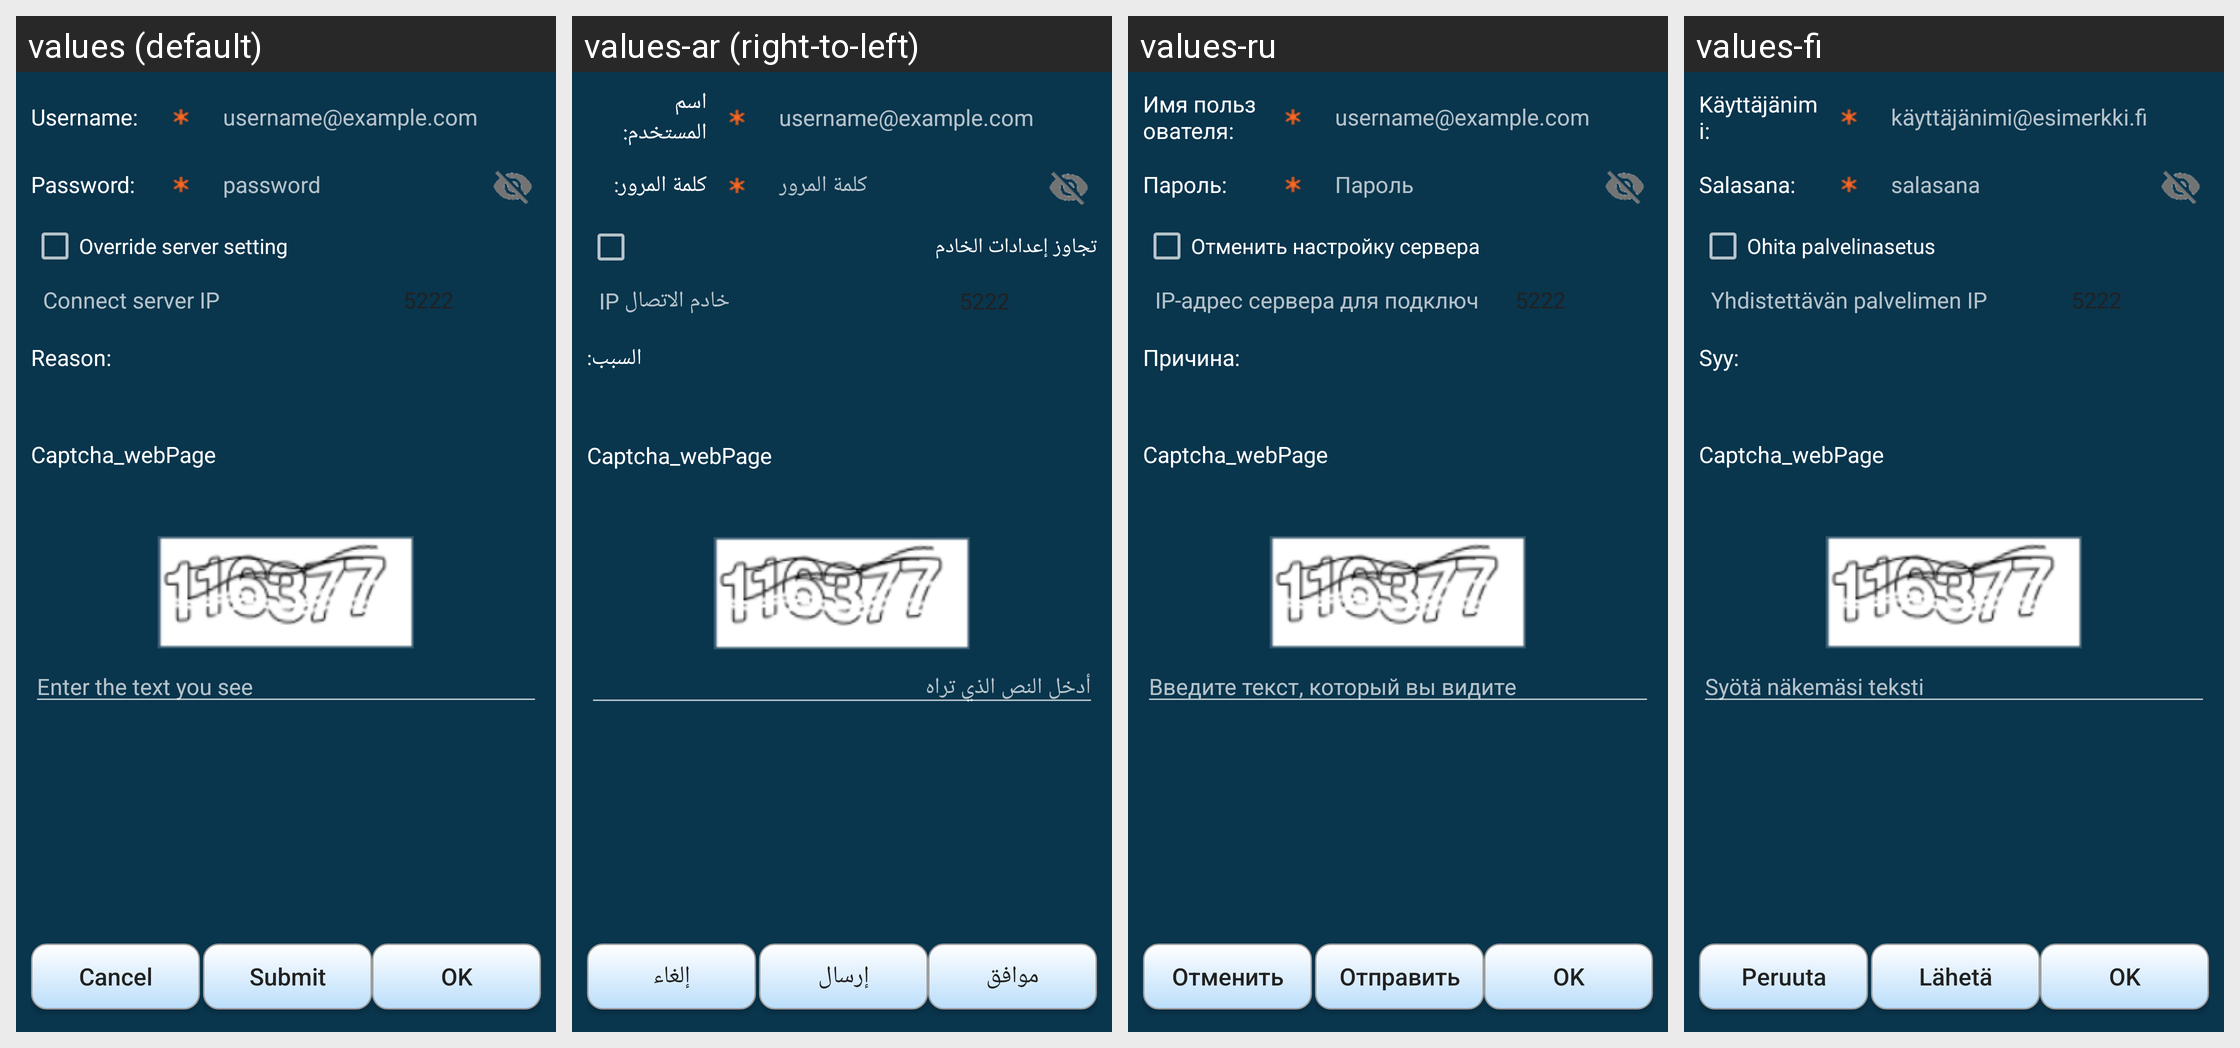

Here is an Android app screen in its default locale and in the app's own translations. Write out the translated-string differences for the strings that appear on this screen.
Android screen res/layout/ibr_captcha.xml rendered under 4 locales, left to right: values (default), values-ar (right-to-left), values-ru, values-fi. Device: Nexus 5 (rendered at 1080×1920; each locale shown at half size, 540×960, under a caption strip naming it); theme AppTheme.
Other locales in the repository, not shown: values-de, values-es, values-in, values-pt-rBR, values-sk, values-zh-rCN.
Strings drawn on this screen, with the default value and each locale's value (text and hints the layout hard-codes, and strings that could not be matched under every locale, appear in the picture but are not listed):

username_
  values: Username:
  values-ar: اسم المستخدم:
  values-ru: Имя пользователя:
  values-fi: Käyttäjänimi:

username_hint
  values: username@example.com
  values-ar: username@example.com
  values-ru: username@example.com
  values-fi: käyttäjänimi@esimerkki.fi

password_
  values: Password:
  values-ar: كلمة المرور:
  values-ru: Пароль:
  values-fi: Salasana:

password
  values: password
  values-ar: كلمة المرور
  values-ru: Пароль
  values-fi: salasana

account_server_override
  values: Override server setting
  values-ar: تجاوز إعدادات الخادم
  values-ru: Отменить настройку сервера
  values-fi: Ohita palvelinasetus

account_server_ip
  values: Connect server IP
  values-ar: IP خادم الاتصال
  values-ru: IP-адрес сервера для подключения
  values-fi: Yhdistettävän palvelimen IP

xmpp_server_port
  values: 5222
  values-ar: 5222  [not translated; the default value is used]
  values-ru: 5222  [not translated; the default value is used]
  values-fi: 5222  [not translated; the default value is used]

reason
  values: Reason:
  values-ar: السبب:
  values-ru: Причина:
  values-fi: Syy:

captcha_ibr_hint
  values: Enter the text you see
  values-ar: أدخل النص الذي تراه
  values-ru: Введите текст, который вы видите
  values-fi: Syötä näkemäsi teksti

cancel
  values: Cancel
  values-ar: إلغاء
  values-ru: Отменить
  values-fi: Peruuta

submit
  values: Submit
  values-ar: إرسال
  values-ru: Отправить
  values-fi: Lähetä

ok
  values: OK
  values-ar: موافق
  values-ru: OK
  values-fi: OK
